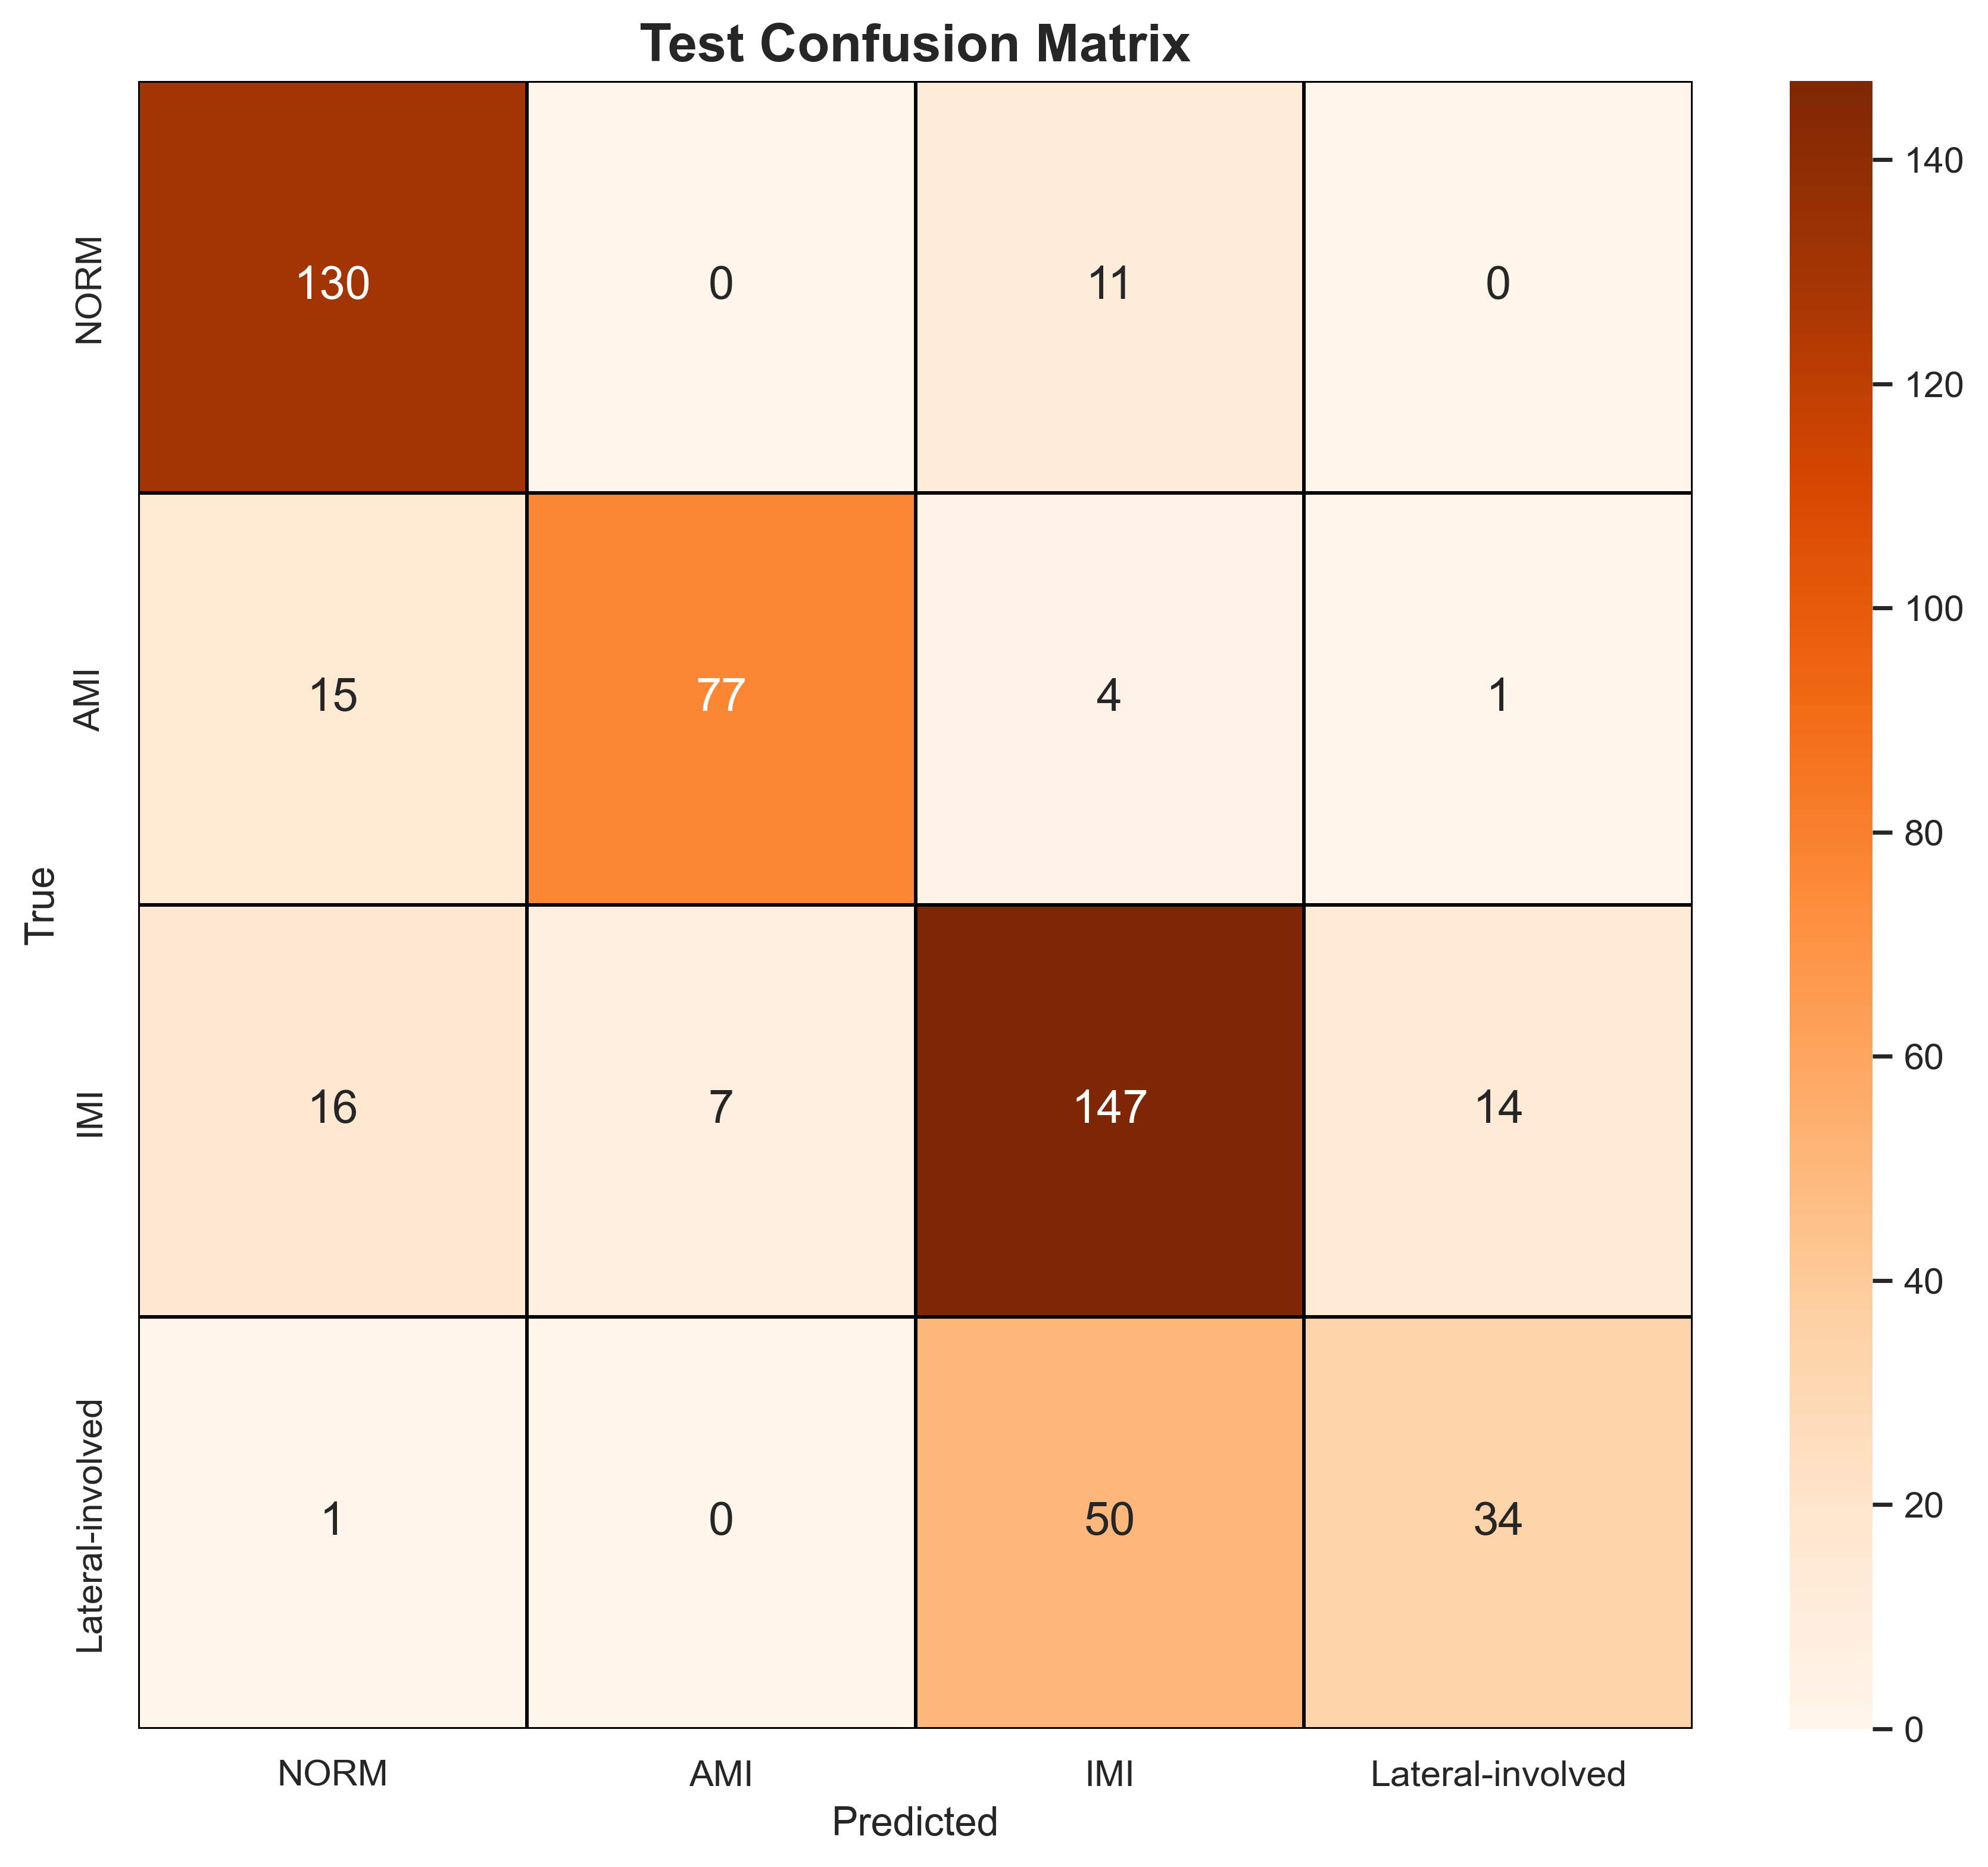

Values plotted in this chart, from the file beside it:
, NORM, AMI, IMI, Lateral-involved
NORM, 130, 0, 11, 0
AMI, 15, 77, 4, 1
IMI, 16, 7, 147, 14
Lateral-involved, 1, 0, 50, 34
